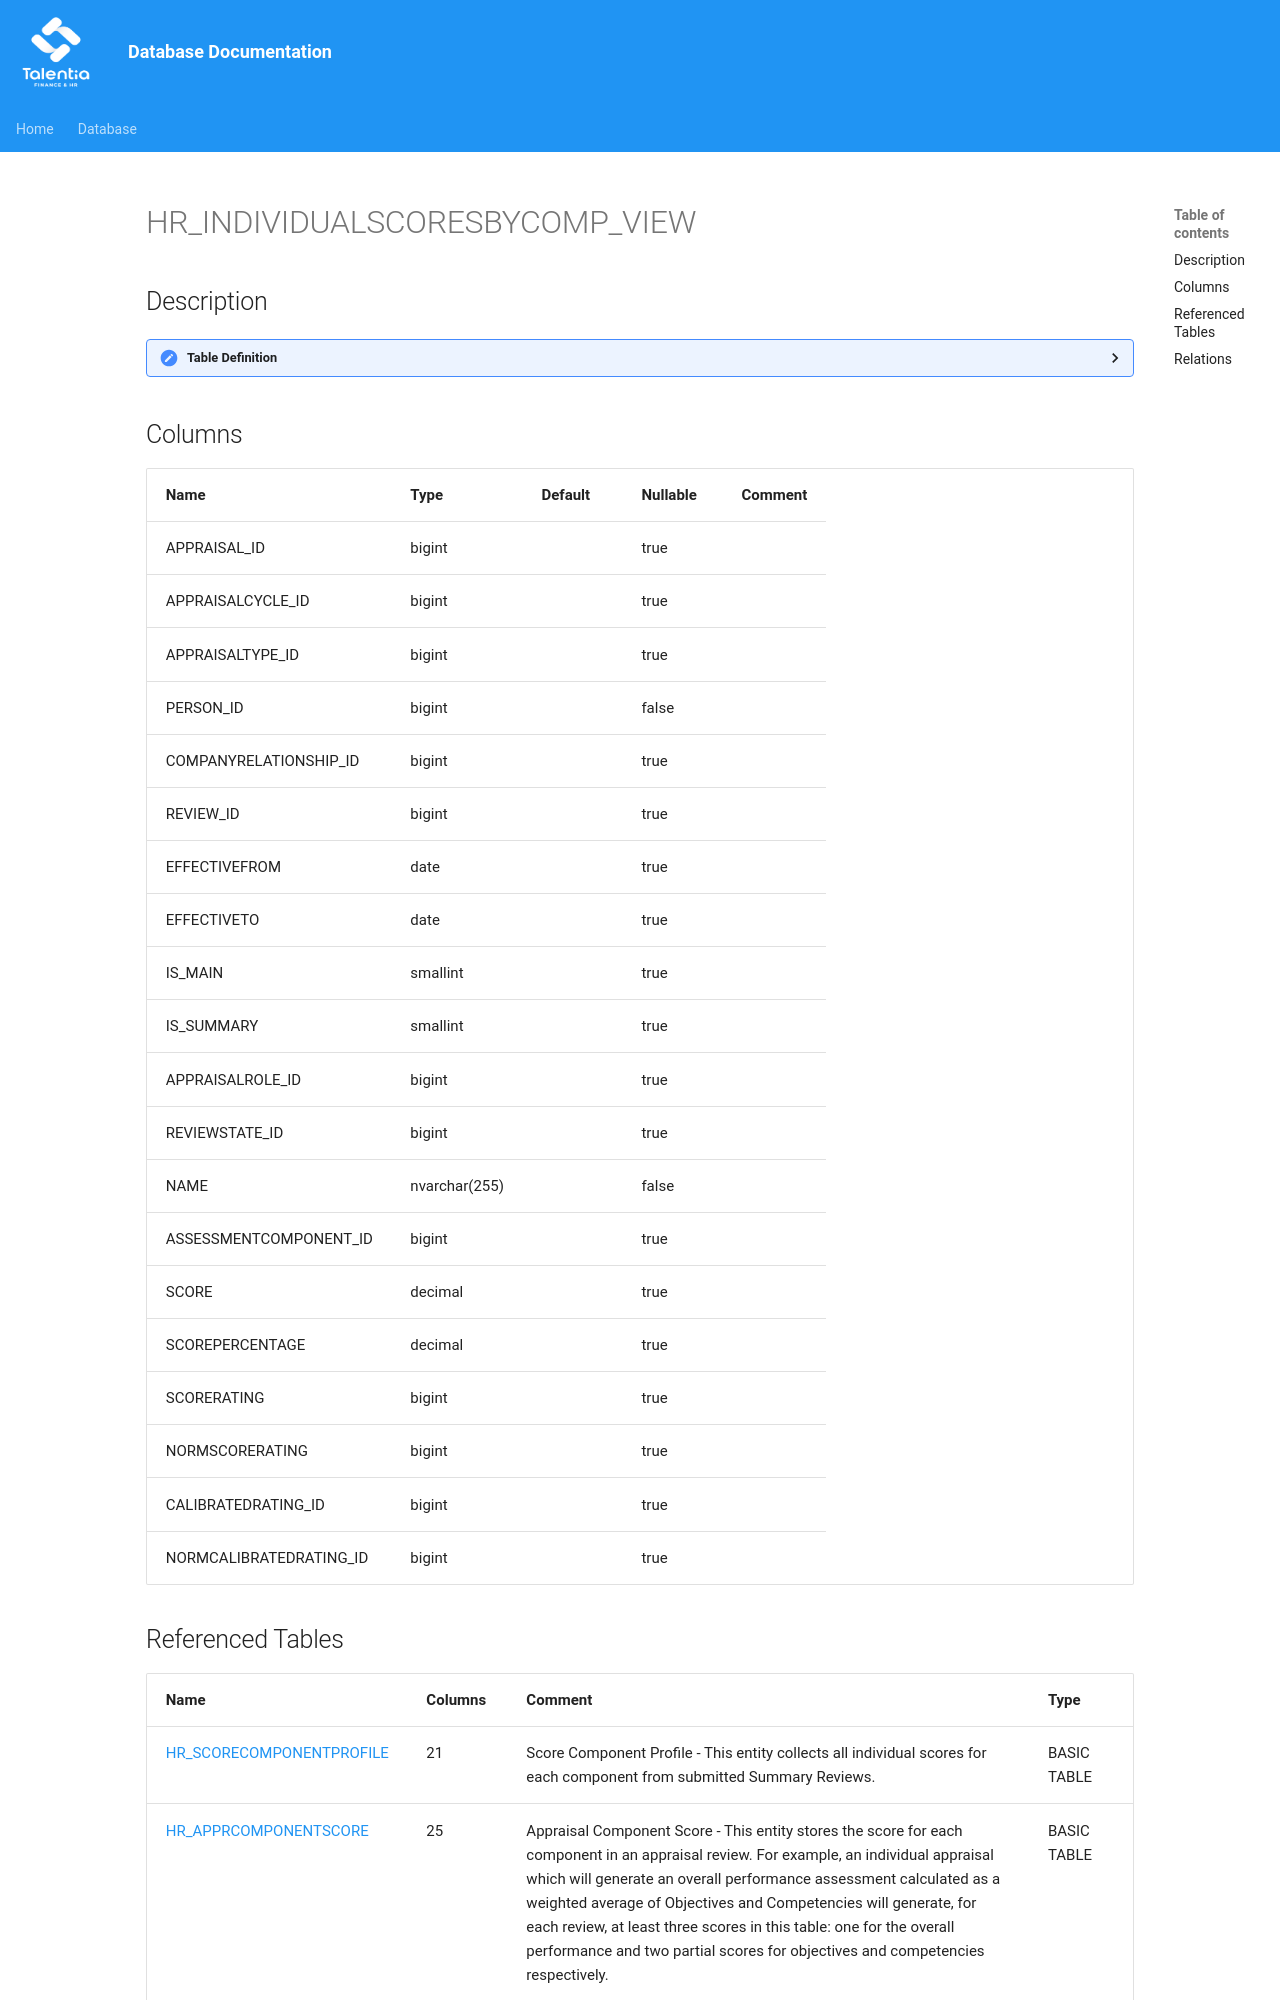

repository: giovanniporcelli/documentazione-db · page: schema/HR_INDIVIDUALSCORESBYCOMP_VIEW/index.html · generator: mkdocs

# HR_INDIVIDUALSCORESBYCOMP_VIEW

## Description

<details>
<summary><strong>Table Definition</strong></summary>

```sql
-- Talentia Software - All right reserved
-- Type: VIEW                     Name: HR_INDIVIDUALSCORESBYCOMP_VIEW
-- Date: 09-04-2026 07:27:59 (UTC)
-- 
-- ChangeLogId: 00000000-0000-0000-0000-000000000000
-- ChangeSetId: dad355b7-3027-45a5-8d17-01c3d91d9164
-- Original file name: C:\repos\Talentia-Software\hcm-core/DB/ProductDB/EDM\Schema\Views\HR_INDIVIDUALSCORESBYCOMP_VIEW.xml
